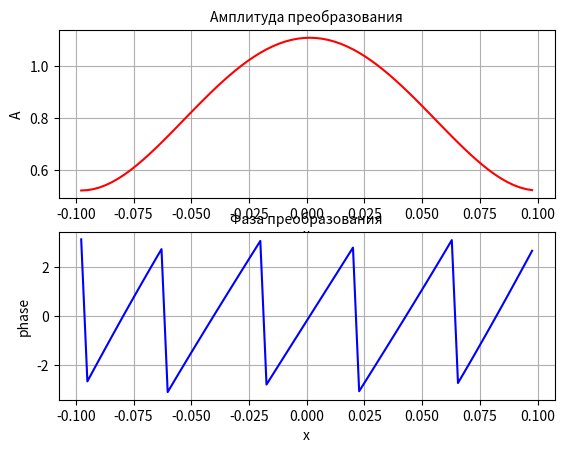
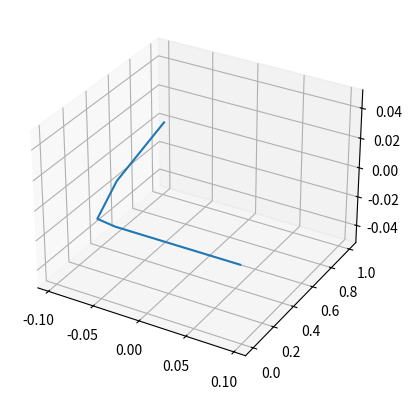
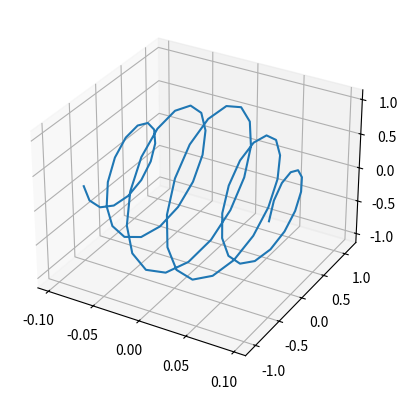

Python code for these plots, in order:
import numpy as np
import matplotlib.pyplot as plt
from scipy.fft import fft, fftfreq, fftshift
from mpl_toolkits.mplot3d import Axes3D
from scipy import integrate


M, N = 64, 10
a = 4
# [-a, a]
h_x = (a + a) / N


# входное поле
def calc_input_field(x):
    return np.exp(2 * 1j * (x ** 3))


# гауссовский пучок
def calc_gaussian(x):
    return np.exp(- x * x)


def change_half(temp_field):
    left_temp, right_temp, new_field = [], [], [],
    lenght_of_field = len(temp_field)
    for i in range(int(lenght_of_field / 2)):
        left_temp.append(temp_field[i])
    for i in np.arange(int(lenght_of_field / 2), lenght_of_field):
        right_temp.append(temp_field[i])
    new_field.extend(right_temp)
    new_field.extend(left_temp)
    return new_field


# БПФ
def create_fft():
    # дополнение нулями и перестановка
    input_field, temp_field, result = [], [], []
    for x_i in range(N):
        input_field.append(calc_gaussian(x_i))
    zeros_mass = np.zeros(int(M/2))
    temp_field.extend(zeros_mass)
    temp_field.extend(input_field)
    temp_field.extend(zeros_mass)
    input_field = change_half(temp_field)
    # БПФ, вырезание центральной части и вычисление границ
    res_F = np.fft.fftshift((np.fft.fft(input_field)) * h_x)
    new_b = N ** 2 / (4 * a * M)
    return res_F, new_b


# подсчёт амплитуды для преобразования
def amplitude_conversion(mass):
    abs_mass = []
    for i in range(len(mass)):
        abs_mass.append(np.sqrt(mass[i].imag ** 2 + mass[i].real ** 2))
    return abs_mass


# графики
def create_charts_2d(values, name):
    x_points = np.linspace(float(-values[1]), float(values[1]), len(values[0]))
    plt.subplot(2, 1, 1)
    plt.plot(x_points, amplitude_conversion(values[0]), color='red')
    plt.title("Амплитуда преобразования", fontsize=10)
    plt.xlabel("x", fontsize=10)
    plt.ylabel("A", fontsize=10)
    plt.grid(True)
    plt.subplot(2, 1, 2)
    pha = []
    for i in range(len(values[0])):
        pha.append(np.angle(values[0][i]))
    plt.plot(x_points, pha, color='blue')
    plt.title("Фаза преобразования", fontsize=10)
    plt.xlabel("x", fontsize=10)
    plt.ylabel("phase", fontsize=10)
    plt.grid(True)
    plt.savefig(name)
    plt.show()


def create_chart_3d(values, borders, name):
    x = np.linspace(float(-borders), float(borders), len(values))
    y, z = [], []
    for i in range(len(values)):
        y.append(values[i].real)
        z.append(values[i].imag)
    fig = plt.figure()
    ax = fig.add_subplot(111, projection='3d')
    ax.plot(x, y, z, label='Входное поле')
    plt.show()
    plt.savefig(name)


if __name__ == '__main__':
    values = create_fft()
    create_charts_2d(values, '3.png')
    input_field = []
    for x_i in range(N):
        input_field.append(calc_gaussian(x_i))
    create_chart_3d(input_field, values[1], 'В2.png')
    create_chart_3d(values[0], values[1], '1.png')